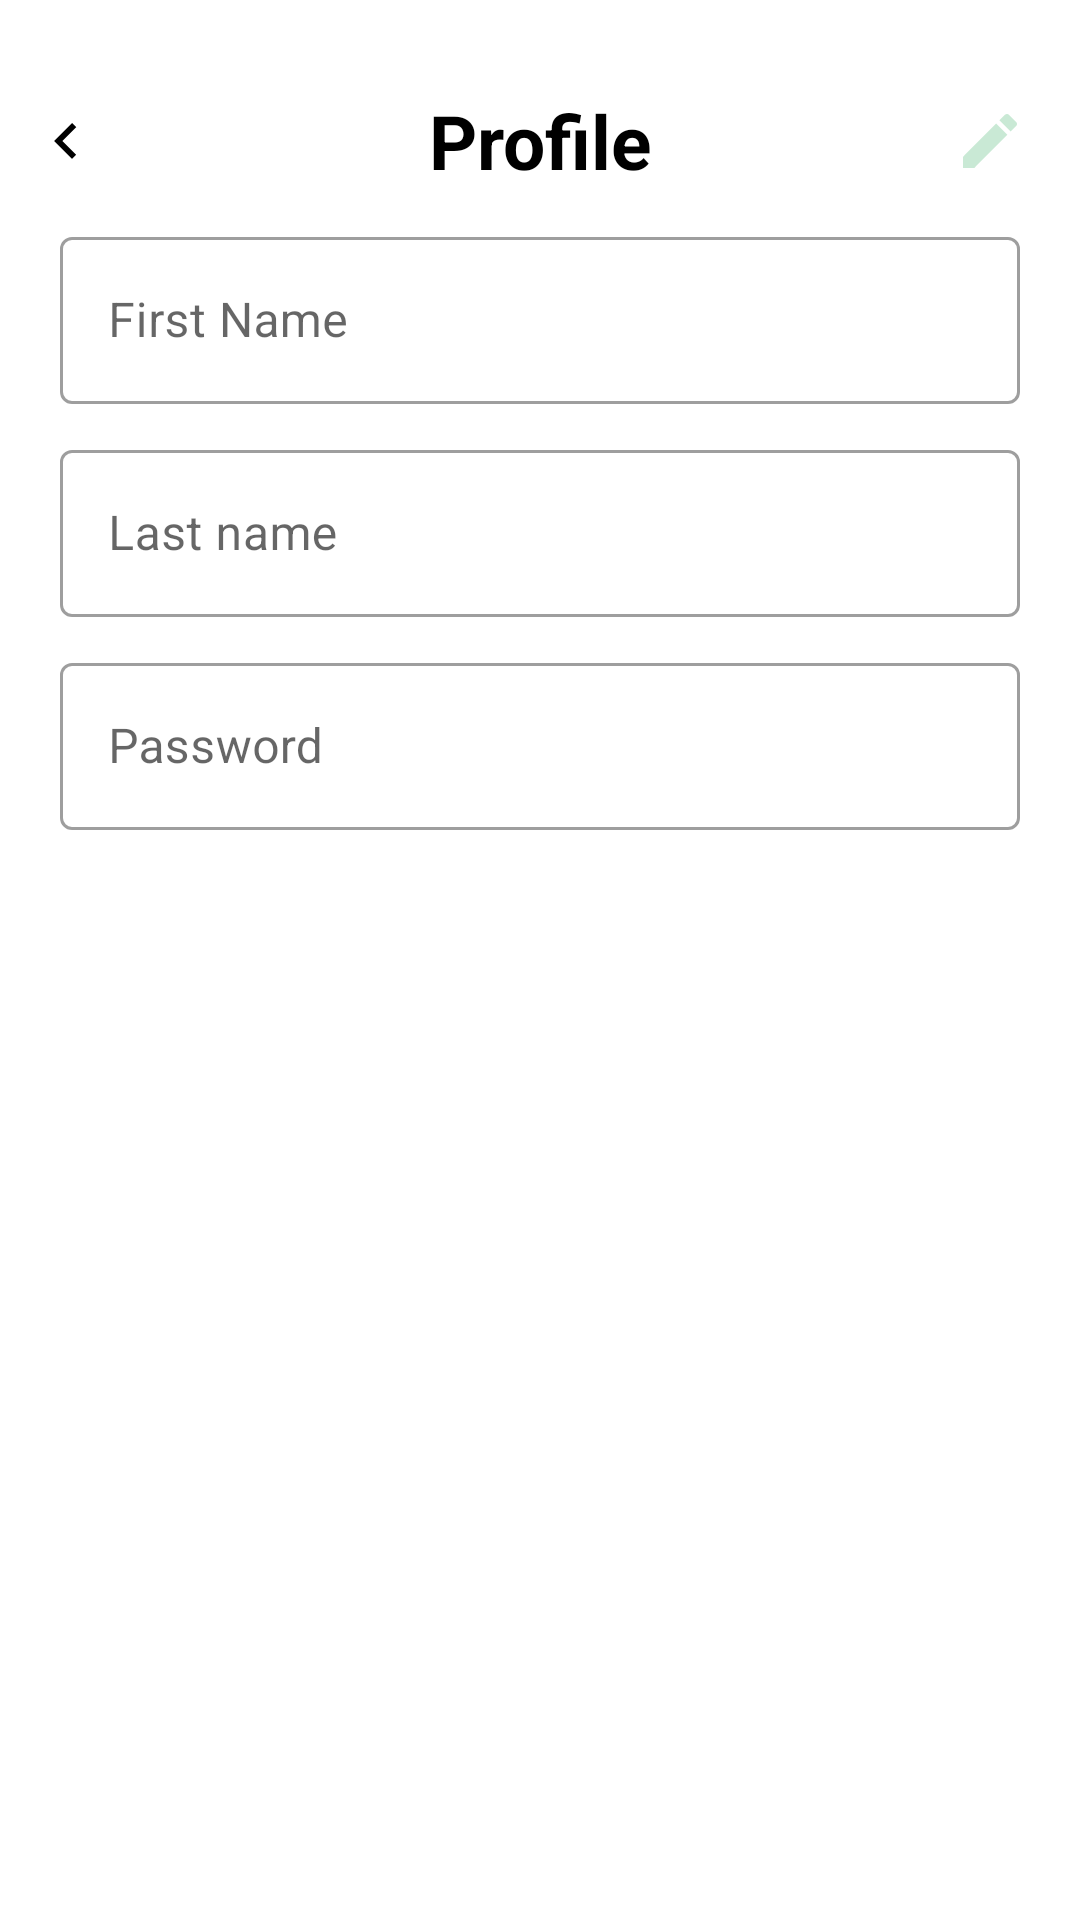

Here is an Android app screen rendered from its layout file. Give the layout XML and the strings, colors and styles it references.
<!-- AndroidManifest.xml: application theme Theme.ClickBuy -->
<!-- res/layout/fragment_profile_edit.xml -->
<?xml version="1.0" encoding="utf-8"?>
<ScrollView xmlns:android="http://schemas.android.com/apk/res/android"
    xmlns:app="http://schemas.android.com/apk/res-auto"
    xmlns:tools="http://schemas.android.com/tools"
    android:layout_width="match_parent"
    android:layout_height="match_parent"
    android:padding="10sp"
    tools:context=".me.view.logged.ProfileEditFragment">


    <androidx.constraintlayout.widget.ConstraintLayout
        android:layout_width="match_parent"
        android:layout_height="wrap_content"
        android:layout_marginTop="20sp">

        <TextView
            android:id="@+id/profile_textView"
            android:layout_width="wrap_content"
            android:layout_height="wrap_content"
            android:text="@string/profile"
            android:textColor="@color/black"
            android:textSize="25sp"
            android:textStyle="bold"
            app:layout_constraintEnd_toEndOf="parent"
            app:layout_constraintStart_toStartOf="parent"
            app:layout_constraintTop_toTopOf="parent" />

        <ImageView
            android:id="@+id/arrow_back_imageView"
            android:layout_width="wrap_content"
            android:layout_height="wrap_content"
            android:contentDescription="@string/go_back"
            android:src="@drawable/ic_arrow_left"
            app:layout_constraintBottom_toBottomOf="@id/profile_textView"
            app:layout_constraintStart_toStartOf="parent"
            app:layout_constraintTop_toTopOf="@id/profile_textView" />

        <ImageView
            android:id="@+id/edit_imageView"
            android:layout_width="wrap_content"
            android:layout_height="wrap_content"
            android:layout_marginEnd="8sp"
            android:contentDescription="@string/edit_profile"
            android:src="@drawable/ic_edit"
            app:layout_constraintBottom_toBottomOf="@id/profile_textView"
            app:layout_constraintEnd_toEndOf="parent"
            app:layout_constraintTop_toTopOf="@id/profile_textView" />

        <com.google.android.material.textfield.TextInputLayout
            android:id="@+id/first_name_textField"
            style="@style/Widget.MaterialComponents.TextInputLayout.OutlinedBox"
            android:layout_width="match_parent"
            android:layout_height="wrap_content"
            android:layout_margin="10sp"
            android:hint="@string/first_name"
            app:layout_constraintTop_toBottomOf="@id/profile_textView">

            <com.google.android.material.textfield.TextInputEditText
                android:id="@+id/first_name_textInputEditText"
                android:layout_width="match_parent"
                android:layout_height="wrap_content"
                android:enabled="false" />
        </com.google.android.material.textfield.TextInputLayout>


        <com.google.android.material.textfield.TextInputLayout
            android:id="@+id/last_name_textField"
            style="@style/Widget.MaterialComponents.TextInputLayout.OutlinedBox"
            android:layout_width="match_parent"
            android:layout_height="wrap_content"
            android:layout_margin="10sp"
            android:hint="@string/last_name"
            app:layout_constraintTop_toBottomOf="@id/first_name_textField">

            <com.google.android.material.textfield.TextInputEditText
                android:id="@+id/last_name_textInputEditText"
                android:layout_width="match_parent"
                android:layout_height="wrap_content"
                android:enabled="false" />
        </com.google.android.material.textfield.TextInputLayout>

        <com.google.android.material.textfield.TextInputLayout
            android:id="@+id/password_textField"
            style="@style/Widget.MaterialComponents.TextInputLayout.OutlinedBox"
            android:layout_width="match_parent"
            android:layout_height="wrap_content"
            android:layout_margin="10sp"
            android:hint="@string/password"
            app:layout_constraintTop_toBottomOf="@id/last_name_textField">

            <com.google.android.material.textfield.TextInputEditText
                android:id="@+id/password_textInputEditText"
                android:layout_width="match_parent"
                android:layout_height="wrap_content"
                android:enabled="false"
                android:inputType="textPassword" />
        </com.google.android.material.textfield.TextInputLayout>

        <androidx.appcompat.widget.AppCompatButton
            android:id="@+id/save_button"
            android:layout_width="wrap_content"
            android:layout_height="wrap_content"
            android:layout_marginTop="20dp"
            android:layout_marginEnd="20dp"
            android:background="@drawable/ic_save_button"
            android:text="@string/save"
            android:textColor="@color/white"
            android:visibility="gone"
            app:layout_constraintEnd_toEndOf="parent"
            app:layout_constraintTop_toBottomOf="@+id/password_textField" />
    </androidx.constraintlayout.widget.ConstraintLayout>


</ScrollView>
<!-- resources referenced by this layout -->
<resources>
  <color name="black">#FF000000</color>
  <color name="white">#FFFFFFFF</color>
  <!-- drawable ic_arrow_left (drawable) -->
  <?xml version="1.0" encoding="utf-8"?>
  <vector xmlns:android="http://schemas.android.com/apk/res/android"
      android:width="24dp"
      android:height="24dp"
      android:tint="#000000"
      android:viewportWidth="24"
      android:viewportHeight="24">
      <path
          android:fillColor="@android:color/white"
          android:pathData="M15.41,16.59L10.83,12l4.58,-4.59L14,6l-6,6 6,6 1.41,-1.41z" />
  </vector>
  <!-- drawable ic_edit (drawable) -->
  <?xml version="1.0" encoding="utf-8"?>
  <vector xmlns:android="http://schemas.android.com/apk/res/android"
      android:width="24dp"
      android:height="24dp"
      android:viewportWidth="24"
      android:viewportHeight="24">
      <path
          android:fillColor="#3600963C"
          android:pathData="M3,17.25V21h3.75L17.81,9.94l-3.75,-3.75L3,17.25zM20.71,7.04c0.39,-0.39 0.39,-1.02 0,-1.41l-2.34,-2.34c-0.39,-0.39 -1.02,-0.39 -1.41,0l-1.83,1.83 3.75,3.75 1.83,-1.83z" />
  </vector>
  <!-- drawable ic_save_button (drawable) -->
  <?xml version="1.0" encoding="utf-8"?>
  <vector xmlns:android="http://schemas.android.com/apk/res/android"
      android:width="83.155dp"
      android:height="35.002dp"
      android:viewportWidth="83.155"
      android:viewportHeight="35.002">
      <path
          android:fillColor="@color/light_green"
          android:pathData="M35.218,31.82H47.936L41.577,35ZM6,31.819a6,6 0,0 1,-6 -6V6A6,6 0,0 1,6 0H77.154a6,6 0,0 1,6 6V25.819a6,6 0,0 1,-6 6Z" />
  </vector>
  <string name="edit_profile">Edit Profile</string>
  <string name="first_name">First Name</string>
  <string name="go_back">Go back</string>
  <string name="last_name">Last name</string>
  <string name="password">Password</string>
  <string name="profile">Profile</string>
  <string name="save">Save</string>
  <style name="Theme.ClickBuy" parent="Theme.MaterialComponents.DayNight.NoActionBar">
          
          <item name="colorPrimary">@color/purple_500</item>
          <item name="colorPrimaryVariant">@color/purple_700</item>
          <item name="colorOnPrimary">@color/white</item>
          
          <item name="colorSecondary">@color/teal_200</item>
          <item name="colorSecondaryVariant">@color/teal_700</item>
          <item name="colorOnSecondary">@color/black</item>
          
          <item name="android:statusBarColor" tools:targetApi="l">#C0C5C2</item>
          
      </style>
  <color name="light_green">#00C569</color>
  <color name="purple_500">#00C569</color>
  <color name="purple_700">#00C569</color>
  <color name="teal_200">#00C569</color>
  <color name="teal_700">#00C569</color>
</resources>
